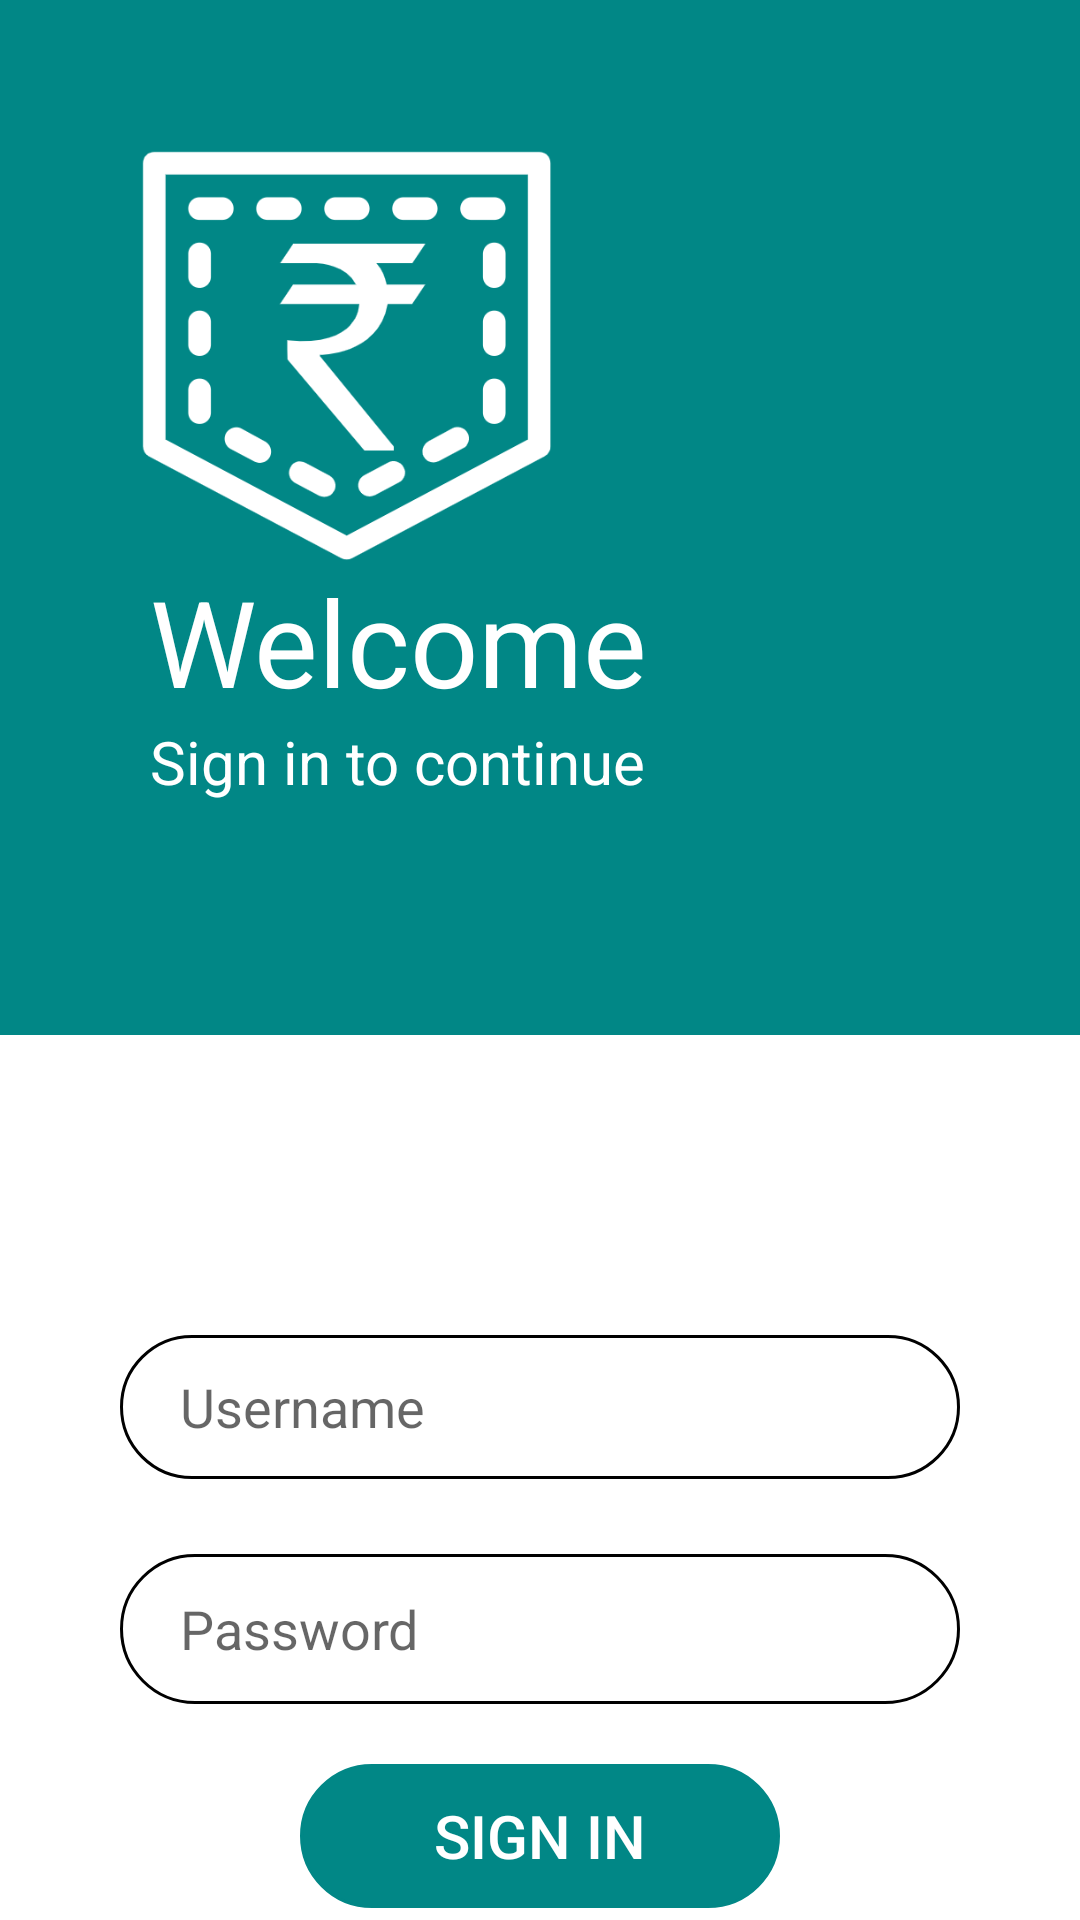

This screen was rendered from an Android layout file. Write that file and the resources it references.
<!-- AndroidManifest.xml: application theme Theme.Jebkharch -->
<!-- res/layout/activity_sign_in.xml -->
<?xml version="1.0" encoding="utf-8"?>
<LinearLayout xmlns:android="http://schemas.android.com/apk/res/android"
    xmlns:app="http://schemas.android.com/apk/res-auto"
    xmlns:tools="http://schemas.android.com/tools"
    android:layout_width="match_parent"
    android:layout_height="match_parent"
    android:background="#FFFFFF"
    android:orientation="vertical"
    tools:context=".sign_in">

    <LinearLayout
        android:layout_width="match_parent"
        android:layout_height="345dp"
        android:background="@color/teal_700"
        android:backgroundTint="@color/teal_700"
        android:orientation="vertical">

        <ImageView
            android:layout_width="141dp"
            android:layout_height="137dp"
            android:layout_marginLeft="45dp"
            android:layout_marginTop="50dp"
            android:src="@drawable/logo_jeb_kharch" />

        <TextView
            android:id="@+id/txt_welcome"
            android:layout_width="match_parent"
            android:layout_height="wrap_content"
            android:layout_marginLeft="50dp"
            android:text="Welcome"
            android:textColor="@color/white"
            android:textSize="40dp" />

        <TextView
            android:id="@+id/txt_sigin"
            android:layout_width="match_parent"
            android:layout_height="wrap_content"
            android:layout_marginStart="50dp"
            android:text="Sign in to continue"
            android:textColor="@color/white"
            android:textSize="20dp" />

    </LinearLayout>

    <EditText
        android:id="@+id/edt_username"
        android:layout_width="match_parent"
        android:layout_height="wrap_content"
        android:layout_marginLeft="40dp"
        android:layout_marginTop="100dp"
        android:layout_marginRight="40dp"
        android:ems="10"
        android:hint="Username"
        android:paddingLeft="20sp"
        android:inputType="text"
        android:minHeight="48dp"
        android:background="@drawable/edt_background"
        />

    <EditText
        android:id="@+id/edt_password"
        android:layout_width="match_parent"
        android:layout_height="50dp"
        android:layout_marginLeft="40dp"
        android:layout_marginTop="25dp"
        android:layout_marginRight="40dp"
        android:ems="10"
        android:hint="Password"
        android:paddingLeft="20sp"
        android:inputType="textPassword"
        android:background="@drawable/edt_background"
        />

    <Button
        android:id="@+id/signin"
        android:layout_width="match_parent"
        android:layout_height="wrap_content"
        android:layout_marginLeft="100dp"
        android:layout_marginTop="20dp"
        android:layout_marginRight="100dp"
        android:background="@drawable/edt_background"
        android:backgroundTint="@color/teal_700"
        android:textColor="@color/white"
        android:textSize="20sp"
        android:text="Sign in" />

    <TextView
        android:id="@+id/txt_register"
        android:layout_width="match_parent"
        android:layout_height="wrap_content"
        android:layout_marginTop="10dp"
        android:text="Don't have an account? Register"
        android:textAlignment="center"
        />


</LinearLayout>
<!-- resources referenced by this layout -->
<resources>
  <color name="teal_700">#FF018786</color>
  <color name="white">#FFFFFFFF</color>
  <!-- drawable edt_background (drawable) -->
  <?xml version="1.0" encoding="utf-8"?>
  <shape xmlns:android="http://schemas.android.com/apk/res/android">
      <corners android:radius="1000dp"/>
      <stroke android:color="@color/black" android:width="1dp"/>
  </shape>
  <!-- drawable logo_jeb_kharch: png bitmap (drawable, 22466 bytes) -->
  <style name="Theme.Jebkharch" parent="Theme.AppCompat.Light.NoActionBar">
          
          <item name="colorPrimary">@color/teal_700</item>
          <item name="colorPrimaryVariant">@color/teal_700</item>
          <item name="colorOnPrimary">@color/white</item>
          
          <item name="colorSecondary">@color/teal_200</item>
          <item name="colorSecondaryVariant">@color/teal_700</item>
          <item name="colorOnSecondary">@color/black</item>
          
          <item name="android:statusBarColor" tools:targetApi="l">?attr/colorPrimaryVariant</item>
          
      </style>
  <color name="black">#FF000000</color>
  <color name="teal_200">#FF03DAC5</color>
</resources>
